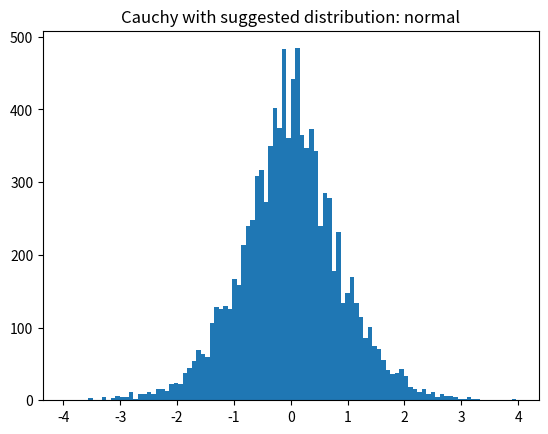
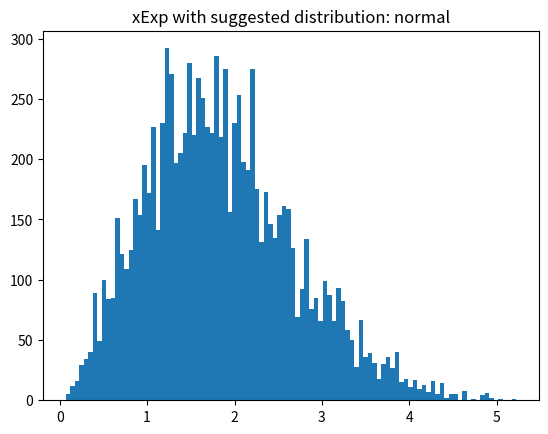
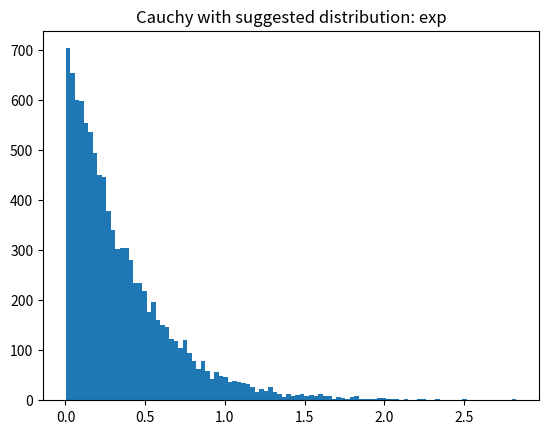
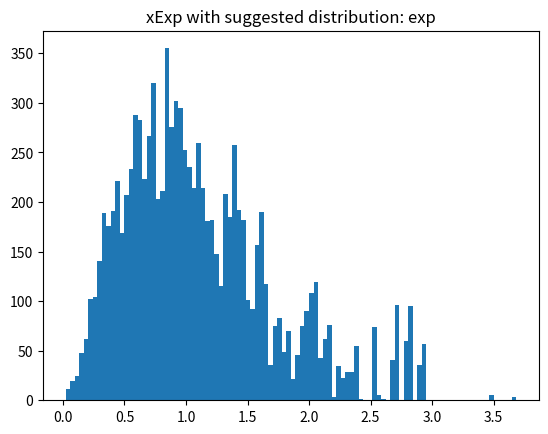

These charts were generated, in order, by the following Python code:
#!/usr/bin/env python3
#-*-coding:utf-8-*-
#Metropolis-Hasting 算法

## 总的来说就是：MH算法的建议分布需要能良好地表达被采样分布的性质
## 比如说一个存在正负值的分布（如柯西分布），就必须要使用存在正负值的建议分布
## 分布值比较分散的情况，就不能使用方差过小的建议分布，否则可能出现锁死的现象（见MH类注释）

import numpy as np
from scipy.stats import norm
from functools import partial
import matplotlib.pyplot as plt

PI = 3.141592653589793

class MH:
    """
        MH 算法步骤：
        1. 已知目标的描述函数（由于种种原因，这个概率不方便进行归一化）
        2. 初始化
        3. 选择建议分布，通过建议分布以及接受率关系进行马尔可夫链细致平稳化的迭代
        4. 马尔可夫链收敛后，将会收敛到目标分布上
        5. 建议分布的选择：MH算法并不要求对称，但为什么此处指数分布不能用作建议分布？
        6. 首先，指数函数作为建议分布，那么生成的随机数samp必然比0大，并且根据指数分布的性质
            指数分布不讨论 x <= 0的情况，所以指数分布是不够普适的
        7. 建议分布以及目标分布可以使用pdf（归一化或未归一化均可）进行讨论
        8. 发现的问题：指数函数参数选择与最后的结果存在直接的关联性
            个人认为：指数函数lambda过大，比如选到1.5结果难以跑出来
            问题在于，random.exponential 函数，生成不了过大的样本
            比如下面定义的xexp函数，其中有一半以上的样本在x > 1处
            而lambda越大，曲线越陡峭，集中于很小的值处（<1）
            并且若此时出现了一个较大值self.state 那么会导致什么情况？
            self.pdf 的lambda很大，self.pdf(self.state)很小，而func(self.state)虽然也很小，但不足以抵消self.pdf的效果
            导致alpha = min(1, ...) 一直被限制在很小的位置上，无法更新，self.state会被锁定在一个大值上
        9. 也就是说，MH算法要能很好地收敛，则必然不能出现锁死的情况
            这就要求，建议分布的范围需要稍大一些，不能过于集中，否则无法很好地生成样本
        10. 建议分布的选择对采样结果的影响很大，比如在高斯建议分布上，选择不同的sigma(代表分散程度)
            由于最后我们接受的样本就是依靠选取的参数随机得到的
            sigma小的时候，最后的结果会按照对应形状进行分布，但是其方差也会变小，sigma大的时候同理
            也就是说，我们的采样结果和建议分布生成的随机数关系十分密切，通常，建议分布也是需要进行良好设计的
    """
    def __init__(self, init_iter = 1000, sg = "guass"):
        self.state = 0.5
        self.initialized = False
        self.init_iter = init_iter

        # 使用的建议分布参数
        self.mu = 0
        self.sigma = 2
        self.lamb = 0.4

        if sg == "guass":
            self.suggest = partial(np.random.normal, self.mu, self.sigma)
            self.pdf = self.normPdf
        elif sg == "exp":
            self.suggest = partial(np.random.exponential, self.lamb)
            self.pdf = self.pdfexp
    
    # 求高斯分布概率密度
    def normPdf(self, x):
        return 1 / np.sqrt(2 * PI) / self.sigma * np.exp((x - self.mu)**2 / 2 / self.sigma ** 2)

    # 求指数分布概率分布
    def pdfexp(self, x):
        if x <= 0:
            return 0.0
        return self.lamb * np.exp( - self.lamb * x)

    def sampler(self, func):
        if not self.initialized:        # 没有进入稳态
            cnt = 0
            while cnt < self.init_iter:
                samp = self.suggest()
                try:
                    # 不进行hasting 优化的称作MCMC采样（朴素的）
                    alpha = min(1, func(samp) / func(self.state) * 
                        self.pdf(self.state) / self.pdf(samp))      
                except ZeroDivisionError:
                    alpha = 1.0
                ## 说明：q(xt + 1 | xt) = q(xt + 1, xt) / q(xt), vice versa
                ## 但在此处，高斯分布不符合独立性条件, q(xt) / q(xt + 1) 不为1
                ## 则为 min(1, p(xt+1) / p(xt) * q(xt) / q(xt+1))
                uni = np.random.uniform(0, 1)
                if uni < alpha:
                    self.state = samp
                    cnt += 1
            print("Initialized")
            self.initialized = True
        else:                           # 已经进入稳态
            samp = self.suggest()
            try:
                alpha = min(1, func(samp) / func(self.state) * 
                    self.pdf(self.state) / self.pdf(samp))      
            except ZeroDivisionError:
                alpha = 1.0
            uni = np.random.uniform(0, 1)
            if uni < alpha:
                self.state = samp
        return self.state

# 模拟柯西分布
def cauchy(x):
    return 1 / (1 + x**2)

# 模拟指数分布
def exponent(x):
    if x > 0:
        return np.exp(-x)
    return 0.0

def xexp(x):
    if x <= 0:
        return 0.0
    return x**2 * np.exp( - 0.5 * x )

if __name__ == "__main__":
    mhs = [ MH(),
            MH(),
            MH(sg = "exp"),
            MH(sg = "exp")
    ]
    sample_times = 10000
    xs = [[] for i in range(4)]
    for i in range(sample_times):
        # print("Sample iter: %d / %d"%(i, sample_times))
        for j in range(4):
            if j & 1:
                xs[j].append(mhs[j].sampler(xexp))
            else:
                xs[j].append(mhs[j].sampler(cauchy))
    
    titles = [
        "Cauchy with suggested distribution: normal",
        "xExp with suggested distribution: normal",
        "Cauchy with suggested distribution: exp",
        "xExp with suggested distribution: exp",
    ]

    for i in range(4):
        plt.figure(i)
        plt.hist(xs[i], bins = 100)
        plt.title(titles[i])
    plt.show()
            
